Image classification data set "dataset" (arifnurrhmnn/Dataset-Motif-Batik on GitHub). Class labels (5): kawung, megamendung, parang, sidomukti, truntum.

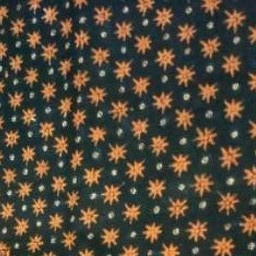
Label: truntum

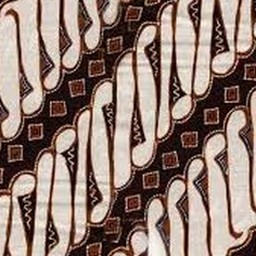
Label: parang

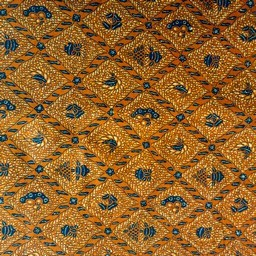
Label: sidomukti

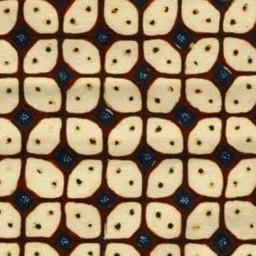
Label: kawung

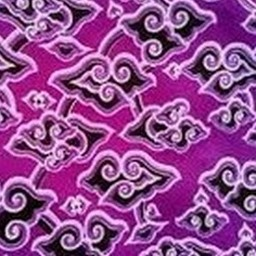
Label: megamendung

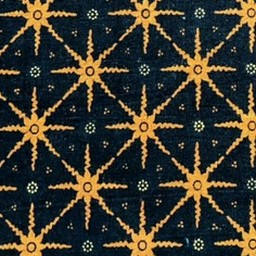
Label: truntum
